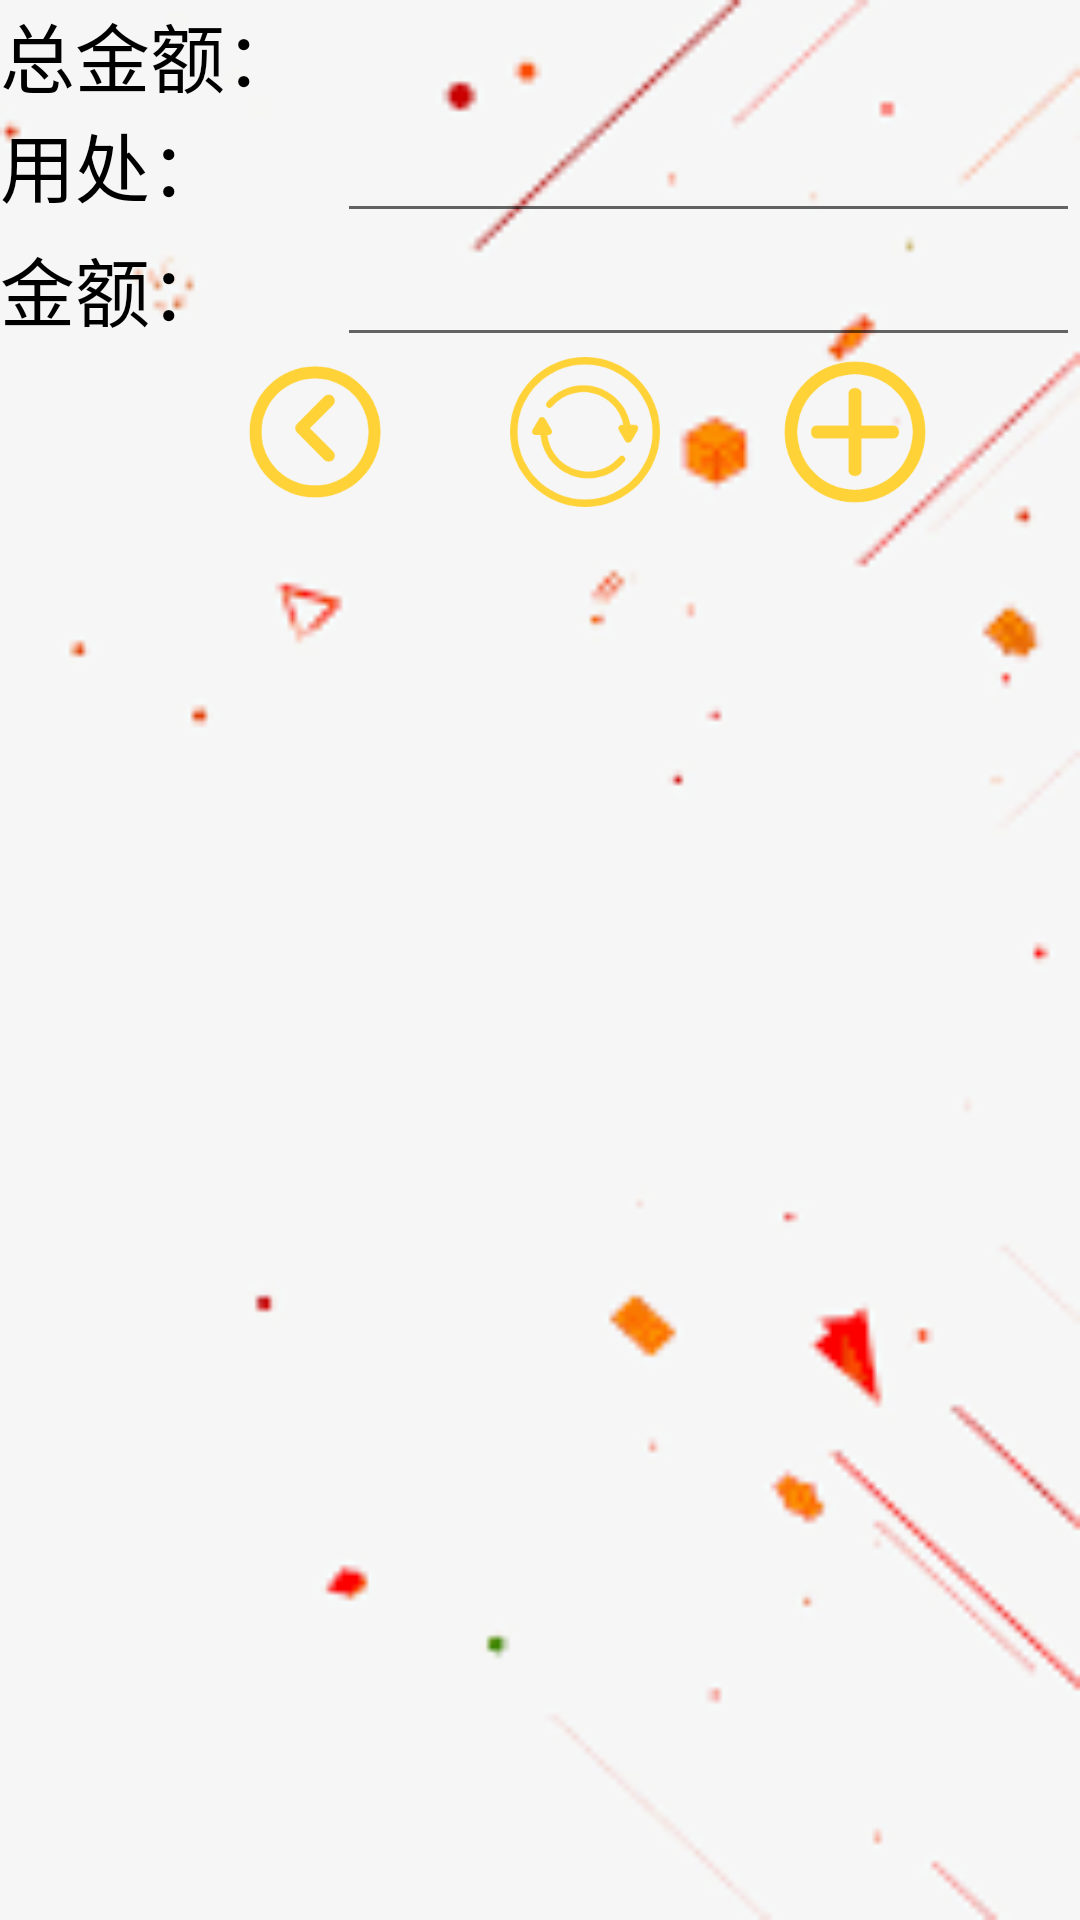

Android layout source for this screen:
<!-- AndroidManifest.xml: application theme Theme.Account_Application -->
<!-- res/layout/activity_food.xml -->
<?xml version="1.0" encoding="utf-8"?>
<LinearLayout xmlns:android="http://schemas.android.com/apk/res/android"
    xmlns:app="http://schemas.android.com/apk/res-auto"
    xmlns:tools="http://schemas.android.com/tools"
    android:layout_width="match_parent"
    android:layout_height="match_parent"
    android:background="@drawable/background"
    android:orientation="vertical"
    tools:context="com.example.account_application.Consume.FoodActivity">

    <LinearLayout
        android:layout_width="match_parent"
        android:layout_height="wrap_content"
        android:orientation="horizontal">

        <TextView
            android:id="@+id/foodsum"
            android:layout_width="wrap_content"
            android:layout_height="wrap_content"
            android:layout_weight="1"
            style="@style/textstyle1"
            android:text="总金额：  " />
    </LinearLayout>

    <LinearLayout
        android:layout_width="match_parent"
        android:layout_height="wrap_content"
        android:orientation="horizontal">

        <TextView
            android:id="@+id/textView5"
            android:layout_width="wrap_content"
            android:layout_height="wrap_content"
            android:layout_weight="1"
            style="@style/textstyle1"
            android:text="用处：" />

        <EditText
            android:id="@+id/foodapply"
            android:layout_width="wrap_content"
            android:layout_height="wrap_content"
            android:layout_weight="1"
            android:ems="10"
            android:inputType="textPersonName"
            android:text="" />
    </LinearLayout>

    <LinearLayout
        android:layout_width="match_parent"
        android:layout_height="wrap_content"
        android:orientation="horizontal">

        <TextView
            android:id="@+id/textView6"
            android:layout_width="wrap_content"
            android:layout_height="wrap_content"
            android:layout_weight="1"
            style="@style/textstyle1"
            android:text="金额：" />

        <EditText
            android:id="@+id/foodcost"
            android:layout_width="wrap_content"
            android:layout_height="wrap_content"
            android:layout_weight="1"
            android:ems="10"
            android:inputType="textPersonName"
            android:text="" />
    </LinearLayout>

    <LinearLayout
        android:layout_width="match_parent"
        android:layout_height="wrap_content"
        android:orientation="horizontal">
        <Button
            android:id="@+id/button11"
            android:layout_width="50dp"
            android:layout_height="50dp"
            android:layout_marginLeft="80dp"
            android:background="@drawable/return_login"
            android:onClick="exit" />


        <Button
            android:id="@+id/button14"
            android:layout_width="50dp"
            android:layout_height="50dp"
            android:background="@drawable/refesh_item"
            android:onClick="refresh"
            android:layout_marginLeft="40dp" />


        <Button
            android:id="@+id/button12"
            android:layout_width="50dp"
            android:layout_height="50dp"
            android:background="@drawable/add_item"
            android:onClick="add"
            android:layout_marginLeft="40dp" />
    </LinearLayout>

    <ListView
        android:id="@+id/listfood"
        android:layout_width="match_parent"
        android:layout_height="match_parent" />
</LinearLayout>
<!-- resources referenced by this layout -->
<resources>
  <!-- drawable add_item: png bitmap (drawable-v24, 8141 bytes) -->
  <!-- drawable background: jpg bitmap (drawable-v24, 4199 bytes) -->
  <!-- drawable refesh_item: png bitmap (drawable-v24, 11210 bytes) -->
  <!-- drawable return_login: png bitmap (drawable-v24, 8282 bytes) -->
  <style name="textstyle1">
          
          <item name="android:textSize">25sp</item>
          <item name="android:textColor">#000000</item>
          <item name="windowNoTitle">true</item>
          <item name="android:windowFullscreen">true</item>
          <item name="android:windowBackground">@color/main_color</item>
      </style>
  <style name="Theme.Account_Application" parent="Theme.MaterialComponents.DayNight.DarkActionBar.Bridge">
          
          <item name="colorPrimary">@color/purple_500</item>
          <item name="colorPrimaryVariant">@color/purple_700</item>
          <item name="colorOnPrimary">@color/white</item>
          
          <item name="colorSecondary">@color/teal_200</item>
          <item name="colorSecondaryVariant">@color/teal_700</item>
          <item name="colorOnSecondary">@color/black</item>
          
          <item name="android:statusBarColor" tools:targetApi="l">?attr/colorPrimaryVariant</item>
          
      </style>
  <color name="main_color">#f1ce00</color>
  <color name="purple_500">#FF6200EE</color>
  <color name="purple_700">#FF3700B3</color>
  <color name="white">#FFFFFFFF</color>
  <color name="teal_200">#FF03DAC5</color>
  <color name="teal_700">#FF018786</color>
  <color name="black">#FF000000</color>
</resources>
